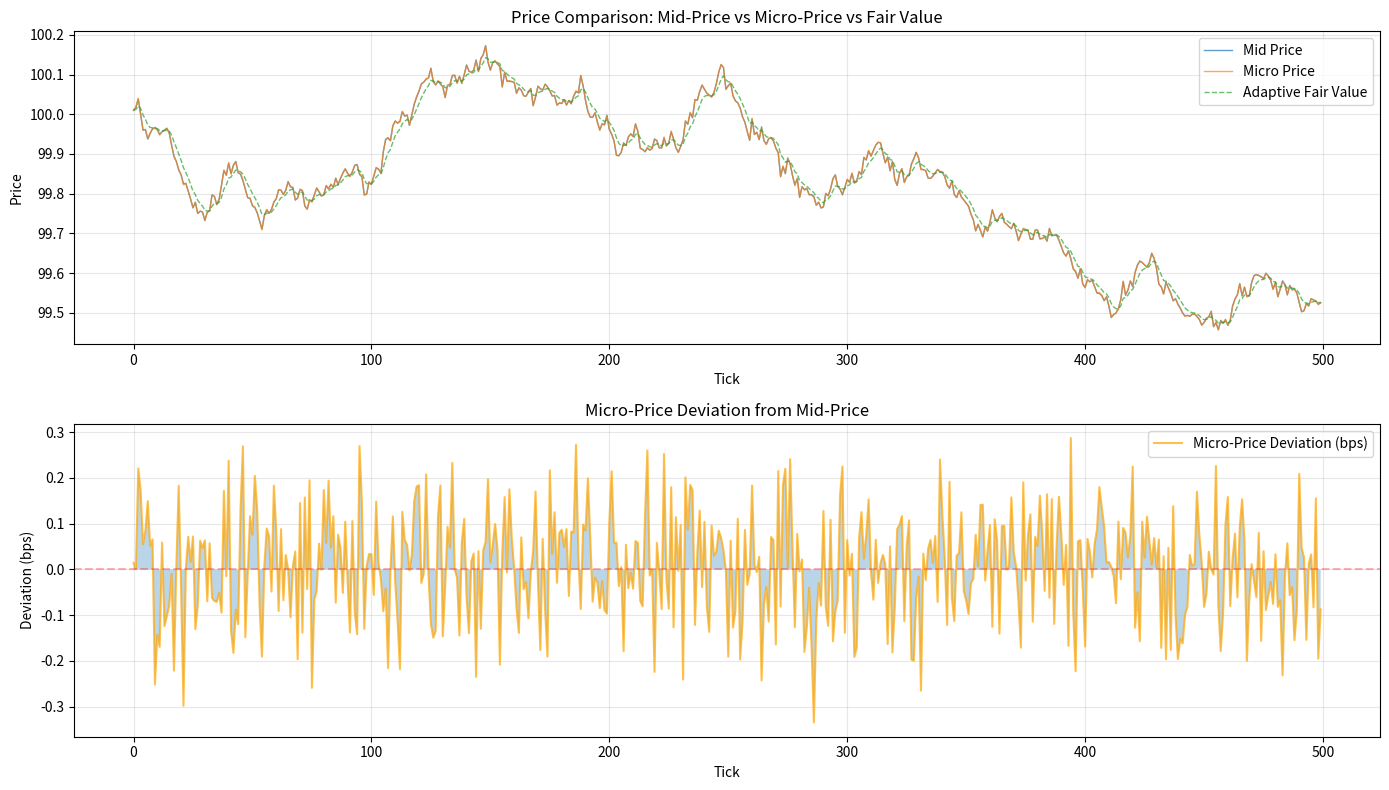

Reproduce this figure in Python. (Note: this script raises an exception after producing the figure.)
"""
Micro-price and Fair Value Calculations

Micro-price is a volume-weighted average of the best bid and ask prices,
providing a more accurate estimate of the "true" price than the mid-price.

Mathematical Definition:
P_micro = (V_ask × P_bid + V_bid × P_ask) / (V_bid + V_ask)

Where:
- P_bid: Best bid price
- P_ask: Best ask price
- V_bid: Volume at best bid
- V_ask: Volume at best ask

The micro-price is superior to mid-price because it accounts for volume imbalances
and provides better predictions of the next trade price.

References:
- Stoikov, S. (2018). The micro-price: a high-frequency estimator of future prices
- Cartea, Á., Jaimungal, S., & Penalva, J. (2015). Algorithmic and High-Frequency Trading
"""

import numpy as np
import pandas as pd
from typing import List, Tuple, Dict, Optional
from dataclasses import dataclass


@dataclass
class MicroPriceMetrics:
    """Container for micro-price and related metrics."""

    micro_price: float
    mid_price: float
    weighted_mid_price: float
    micro_price_deviation: float  # Deviation from mid-price
    micro_price_bps_deviation: float  # Deviation in basis points


class MicroPriceCalculator:
    """
    Calculator for micro-price and fair value estimates.

    Provides multiple methods for estimating the fair value of an asset
    based on order book information.
    """

    @staticmethod
    def compute_micro_price(
        bid_price: float,
        ask_price: float,
        bid_volume: float,
        ask_volume: float
    ) -> float:
        """
        Compute volume-weighted micro-price.

        Args:
            bid_price: Best bid price
            ask_price: Best ask price
            bid_volume: Volume at best bid
            ask_volume: Volume at best ask

        Returns:
            Micro-price
        """
        total_volume = bid_volume + ask_volume

        if total_volume == 0:
            return (bid_price + ask_price) / 2

        micro_price = (ask_volume * bid_price + bid_volume * ask_price) / total_volume
        return micro_price

    @staticmethod
    def compute_weighted_mid_price(
        bid_price: float,
        ask_price: float,
        bid_volume: float,
        ask_volume: float,
        depth_levels: int = 3
    ) -> float:
        """
        Compute volume-weighted mid-price using multiple depth levels.

        Args:
            bid_price: Best bid price (or list of bid prices)
            ask_price: Best ask price (or list of ask prices)
            bid_volume: Bid volume (or list of volumes)
            ask_volume: Ask volume (or list of volumes)
            depth_levels: Number of levels to consider

        Returns:
            Weighted mid-price
        """
        # Handle single level
        if isinstance(bid_price, (int, float)):
            return MicroPriceCalculator.compute_micro_price(
                bid_price, ask_price, bid_volume, ask_volume
            )

        # Multiple levels
        total_bid_volume = sum(bid_volume[:depth_levels])
        total_ask_volume = sum(ask_volume[:depth_levels])

        if total_bid_volume + total_ask_volume == 0:
            return (bid_price[0] + ask_price[0]) / 2

        weighted_bid = sum(p * v for p, v in zip(bid_price[:depth_levels], bid_volume[:depth_levels]))
        weighted_ask = sum(p * v for p, v in zip(ask_price[:depth_levels], ask_volume[:depth_levels]))

        weighted_mid = (weighted_bid + weighted_ask) / (total_bid_volume + total_ask_volume)
        return weighted_mid

    @staticmethod
    def compute_vwap_price(
        bid_prices: List[float],
        ask_prices: List[float],
        bid_volumes: List[float],
        ask_volumes: List[float],
        depth_levels: int = 5
    ) -> float:
        """
        Compute Volume-Weighted Average Price (VWAP) from order book.

        Args:
            bid_prices: List of bid prices
            ask_prices: List of ask prices
            bid_volumes: List of bid volumes
            ask_volumes: List of ask volumes
            depth_levels: Number of levels to consider

        Returns:
            VWAP
        """
        all_prices = []
        all_volumes = []

        for i in range(min(depth_levels, len(bid_prices), len(ask_prices))):
            all_prices.extend([bid_prices[i], ask_prices[i]])
            all_volumes.extend([bid_volumes[i], ask_volumes[i]])

        total_volume = sum(all_volumes)

        if total_volume == 0:
            return (bid_prices[0] + ask_prices[0]) / 2

        vwap = sum(p * v for p, v in zip(all_prices, all_volumes)) / total_volume
        return vwap

    @staticmethod
    def compute_all_metrics(
        bids: List[Tuple[float, float]],
        asks: List[Tuple[float, float]],
        depth_levels: int = 3
    ) -> MicroPriceMetrics:
        """
        Compute all micro-price related metrics.

        Args:
            bids: List of (price, volume) tuples for bids
            asks: List of (price, volume) tuples for asks
            depth_levels: Number of levels for weighted calculations

        Returns:
            MicroPriceMetrics object
        """
        if not bids or not asks:
            return MicroPriceMetrics(0, 0, 0, 0, 0)

        bid_price, bid_volume = bids[0]
        ask_price, ask_volume = asks[0]

        # Micro-price (top level only)
        micro_price = MicroPriceCalculator.compute_micro_price(
            bid_price, ask_price, bid_volume, ask_volume
        )

        # Mid-price
        mid_price = (bid_price + ask_price) / 2

        # Weighted mid-price (multiple levels)
        bid_prices = [b[0] for b in bids[:depth_levels]]
        ask_prices = [a[0] for a in asks[:depth_levels]]
        bid_volumes = [b[1] for b in bids[:depth_levels]]
        ask_volumes = [a[1] for a in asks[:depth_levels]]

        weighted_mid = MicroPriceCalculator.compute_weighted_mid_price(
            bid_prices, ask_prices, bid_volumes, ask_volumes, depth_levels
        )

        # Deviation metrics
        deviation = micro_price - mid_price
        deviation_bps = (deviation / mid_price * 10000) if mid_price > 0 else 0

        return MicroPriceMetrics(
            micro_price=micro_price,
            mid_price=mid_price,
            weighted_mid_price=weighted_mid,
            micro_price_deviation=deviation,
            micro_price_bps_deviation=deviation_bps
        )


class AdaptiveFairValueEstimator:
    """
    Adaptive fair value estimator with exponential smoothing.

    Combines micro-price with historical data using exponential weighting.
    """

    def __init__(self, alpha: float = 0.3):
        """
        Initialize adaptive estimator.

        Args:
            alpha: Smoothing factor (0 < alpha < 1)
                  Higher alpha = more weight on recent observations
        """
        self.alpha = alpha
        self.fair_value: Optional[float] = None

    def update(self, micro_price: float) -> float:
        """
        Update fair value estimate with new micro-price observation.

        Args:
            micro_price: Latest micro-price

        Returns:
            Updated fair value estimate
        """
        if self.fair_value is None:
            self.fair_value = micro_price
        else:
            self.fair_value = self.alpha * micro_price + (1 - self.alpha) * self.fair_value

        return self.fair_value

    def reset(self):
        """Reset the estimator."""
        self.fair_value = None


def compute_micro_price_features(
    df: pd.DataFrame,
    depth_levels: int = 3,
    use_adaptive: bool = True,
    alpha: float = 0.3
) -> pd.DataFrame:
    """
    Compute micro-price features from DataFrame of order book snapshots.

    Args:
        df: DataFrame with 'bids' and 'asks' columns
        depth_levels: Number of levels for weighted calculations
        use_adaptive: Whether to compute adaptive fair value
        alpha: Smoothing factor for adaptive estimator

    Returns:
        DataFrame with micro-price features added
    """
    features = []
    adaptive_estimator = AdaptiveFairValueEstimator(alpha=alpha) if use_adaptive else None

    for idx, row in df.iterrows():
        bids = row['bids'] if isinstance(row['bids'], list) else []
        asks = row['asks'] if isinstance(row['asks'], list) else []

        # Convert to tuples if needed
        if bids and not isinstance(bids[0], tuple):
            bids = [tuple(b) for b in bids]
        if asks and not isinstance(asks[0], tuple):
            asks = [tuple(a) for a in asks]

        # Compute metrics
        metrics = MicroPriceCalculator.compute_all_metrics(bids, asks, depth_levels)

        feature_dict = {
            'micro_price': metrics.micro_price,
            'mid_price': metrics.mid_price,
            'weighted_mid_price': metrics.weighted_mid_price,
            'micro_price_deviation': metrics.micro_price_deviation,
            'micro_price_bps_deviation': metrics.micro_price_bps_deviation,
        }

        # Add adaptive fair value
        if use_adaptive and metrics.micro_price > 0:
            fair_value = adaptive_estimator.update(metrics.micro_price)
            feature_dict['adaptive_fair_value'] = fair_value
            feature_dict['price_vs_fair_value'] = metrics.micro_price - fair_value
            feature_dict['price_vs_fair_value_bps'] = (
                (metrics.micro_price - fair_value) / fair_value * 10000
                if fair_value > 0 else 0
            )

        features.append(feature_dict)

    # Convert to DataFrame and merge
    features_df = pd.DataFrame(features)
    result_df = pd.concat([df.reset_index(drop=True), features_df], axis=1)

    return result_df


# Example usage and testing
if __name__ == "__main__":
    # Example: Generate synthetic order book data
    np.random.seed(42)

    snapshots = []
    mid_price = 100.0

    for i in range(500):
        mid_price += np.random.normal(0, 0.02)

        bids = []
        asks = []

        for level in range(10):
            bid_price = mid_price - 0.01 * (level + 1)
            ask_price = mid_price + 0.01 * (level + 1)

            # Add volume imbalance to make micro-price interesting
            imbalance = np.random.normal(0, 0.2)
            bid_volume = max(10, 50 + 20 * imbalance + np.random.uniform(-10, 10))
            ask_volume = max(10, 50 - 20 * imbalance + np.random.uniform(-10, 10))

            bids.append([bid_price, bid_volume])
            asks.append([ask_price, ask_volume])

        snapshots.append({
            'timestamp': i,
            'bids': bids,
            'asks': asks
        })

    df = pd.DataFrame(snapshots)

    # Compute micro-price features
    print("Computing micro-price features...")
    df_with_features = compute_micro_price_features(df, depth_levels=3, use_adaptive=True)

    print("\n" + "="*80)
    print("Micro-Price Features (first 10 rows)")
    print("="*80)

    feature_cols = ['micro_price', 'mid_price', 'weighted_mid_price',
                    'micro_price_deviation', 'adaptive_fair_value']
    print(df_with_features[['timestamp'] + feature_cols].head(10))

    print("\n" + "="*80)
    print("Feature Statistics")
    print("="*80)
    print(df_with_features[feature_cols].describe())

    # Analyze correlation between micro-price deviation and future price changes
    df_with_features['future_mid_price'] = df_with_features['mid_price'].shift(-10)
    df_with_features['future_return'] = (
        (df_with_features['future_mid_price'] - df_with_features['mid_price']) /
        df_with_features['mid_price']
    )

    correlation = df_with_features[['micro_price_bps_deviation', 'future_return']].corr()
    print("\n" + "="*80)
    print("Predictive Power Analysis")
    print("="*80)
    print("Correlation between micro-price deviation and future returns:")
    print(correlation)

    # Visualization
    try:
        import matplotlib.pyplot as plt

        fig, axes = plt.subplots(2, 1, figsize=(14, 8))

        # Plot 1: Micro-price vs Mid-price
        axes[0].plot(df_with_features['timestamp'], df_with_features['mid_price'],
                     label='Mid Price', alpha=0.7, linewidth=1)
        axes[0].plot(df_with_features['timestamp'], df_with_features['micro_price'],
                     label='Micro Price', alpha=0.7, linewidth=1)
        axes[0].plot(df_with_features['timestamp'], df_with_features['adaptive_fair_value'],
                     label='Adaptive Fair Value', alpha=0.7, linewidth=1, linestyle='--')
        axes[0].set_title('Price Comparison: Mid-Price vs Micro-Price vs Fair Value')
        axes[0].set_xlabel('Tick')
        axes[0].set_ylabel('Price')
        axes[0].legend()
        axes[0].grid(alpha=0.3)

        # Plot 2: Micro-price deviation
        axes[1].plot(df_with_features['timestamp'], df_with_features['micro_price_bps_deviation'],
                     label='Micro-Price Deviation (bps)', alpha=0.7, color='orange')
        axes[1].axhline(y=0, color='r', linestyle='--', alpha=0.3)
        axes[1].fill_between(df_with_features['timestamp'],
                             df_with_features['micro_price_bps_deviation'],
                             0, alpha=0.3)
        axes[1].set_title('Micro-Price Deviation from Mid-Price')
        axes[1].set_xlabel('Tick')
        axes[1].set_ylabel('Deviation (bps)')
        axes[1].legend()
        axes[1].grid(alpha=0.3)

        plt.tight_layout()
        plt.savefig('data/simulations/micro_price_example.png', dpi=150)
        print("\nVisualization saved to: data/simulations/micro_price_example.png")

    except ImportError:
        print("\nMatplotlib not available for visualization")
